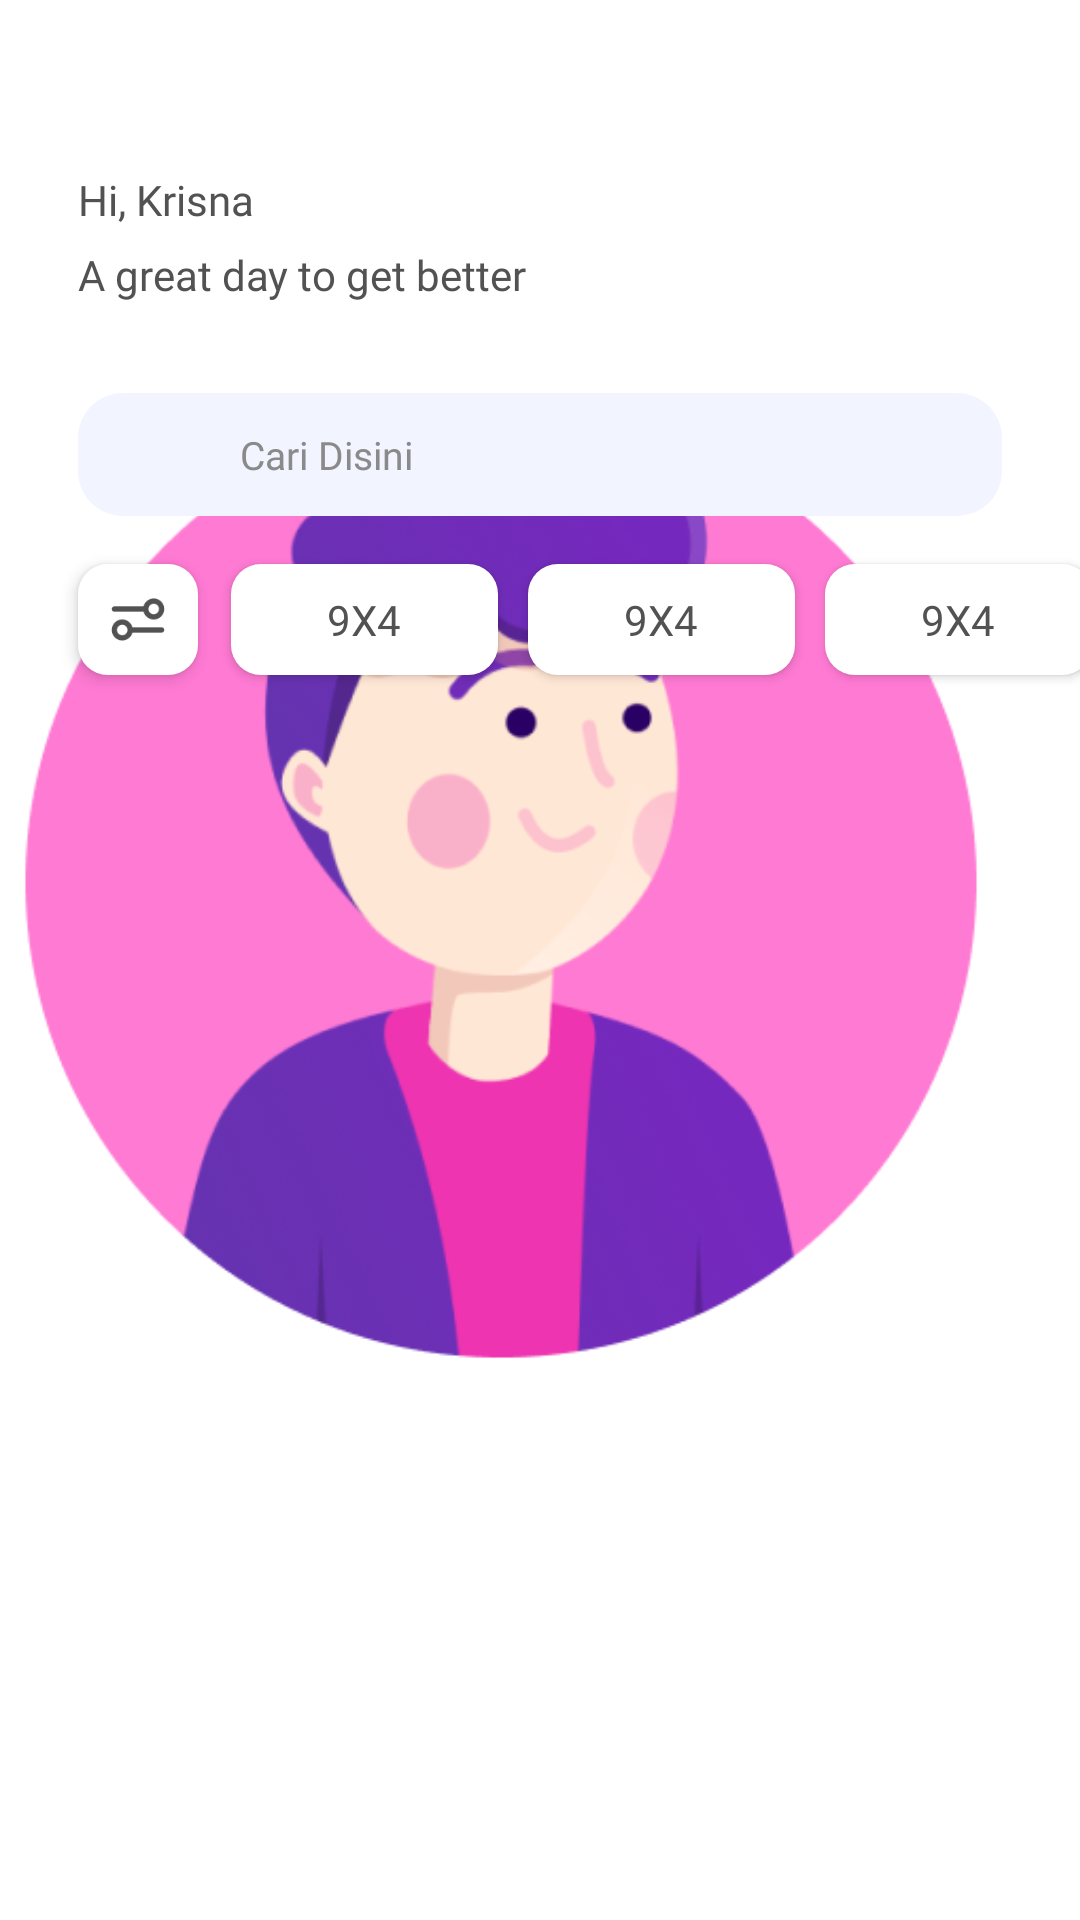

This screen was rendered from an Android layout file. Write that file and the resources it references.
<!-- AndroidManifest.xml: application theme Theme.Perumahan -->
<!-- res/layout/activity_dashboard.xml -->
<?xml version="1.0" encoding="utf-8"?>
<RelativeLayout xmlns:android="http://schemas.android.com/apk/res/android"
    xmlns:app="http://schemas.android.com/apk/res-auto"
    xmlns:tools="http://schemas.android.com/tools"
    android:layout_width="match_parent"
    android:layout_height="match_parent"
    tools:context=".Dashboard"
    >

    <TextView
        android:id="@+id/txt1"
        android:layout_width="wrap_content"
        android:layout_height="wrap_content"
        android:text="Hi, Krisna"
        android:fontFamily="@font/montserratbold"
        android:layout_marginTop="57dp"
        android:textColor="@color/fontColor"
        android:layout_marginLeft="26dp"
        />
    <TextView
        android:id="@+id/txt2"
        android:layout_width="wrap_content"
        android:layout_height="wrap_content"
        android:text="A great day to get better"
        android:layout_marginTop="6dp"
        android:layout_below="@+id/txt1"
        android:textColor="@color/fontColor"
        android:fontFamily="@font/montserratregular"
        android:layout_marginLeft="26dp"
        />
    <ImageView
        android:layout_width="wrap_content"
        android:layout_height="wrap_content"
        android:src="@drawable/avatar"
        android:layout_marginTop="58dp"
        android:layout_alignParentRight="true"
        android:layout_marginEnd="26dp"
        />
    <EditText
        android:id="@+id/fieldSearch"
        android:layout_width="match_parent"
        android:layout_height="41dp"
        android:layout_below="@+id/txt2"
        android:layout_marginTop="30dp"
        android:background="@drawable/rounded"
        android:backgroundTint="@color/secondary"
        android:text="Cari Disini"
        android:textSize="13sp"
        android:paddingLeft="54dp"
        android:textColor="#8A8A8A"
        android:fontFamily="@font/poppinsregular"
        android:layout_marginLeft="26dp"
        android:layout_marginRight="26dp"
        />

    <LinearLayout
        android:layout_width="match_parent"
        android:layout_height="71dp"
        android:layout_below="@+id/fieldSearch"
        android:orientation="horizontal">

        <ImageButton
            android:layout_width="40dp"
            android:layout_height="37dp"
            app:backgroundTint="@color/white"
            android:shadowColor="@color/black"
            android:elevation="3dp"
            android:background="@drawable/rounded_btn"
            android:layout_marginLeft="26dp"
            android:layout_marginTop="16dp"
            android:src="@drawable/filter"
            android:scaleType="fitCenter"
            android:adjustViewBounds="true"
            android:padding="8dp"
            />
        <Button
            android:layout_width="89dp"
            android:layout_height="37dp"
            app:backgroundTint="@color/white"
            android:shadowColor="@color/black"
            android:elevation="3dp"
            android:background="@drawable/rounded_btn"
            android:layout_marginLeft="11dp"
            android:layout_marginTop="16dp"
            android:scaleType="fitCenter"
            android:adjustViewBounds="true"
            android:text="9x4"
            android:textColor="@color/fontColor"
            android:fontFamily="@font/poppinssemibold"
            />
        <Button
            android:layout_width="89dp"
            android:layout_height="37dp"
            app:backgroundTint="@color/white"
            android:shadowColor="@color/black"
            android:elevation="3dp"
            android:background="@drawable/rounded_btn"
            android:layout_marginLeft="10dp"
            android:layout_marginTop="16dp"
            android:scaleType="fitCenter"
            android:adjustViewBounds="true"
            android:text="9x4"
            android:textColor="@color/fontColor"
            android:fontFamily="@font/poppinssemibold"
            />
        <Button
            android:layout_width="89dp"
            android:layout_height="37dp"
            app:backgroundTint="@color/white"
            android:shadowColor="@color/black"
            android:elevation="3dp"
            android:background="@drawable/rounded_btn"
            android:layout_marginLeft="10dp"
            android:layout_marginTop="16dp"
            android:scaleType="fitCenter"
            android:adjustViewBounds="true"
            android:text="9x4"
            android:textColor="@color/fontColor"
            android:fontFamily="@font/poppinssemibold"
            />
    </LinearLayout>

</RelativeLayout>
<!-- resources referenced by this layout -->
<resources>
  <color name="black">#FF000000</color>
  <color name="fontColor">#525252</color>
  <color name="secondary">#F2F5FF</color>
  <color name="white">#FFFFFFFF</color>
  <!-- drawable avatar: png bitmap (drawable, 64890 bytes) -->
  <!-- drawable filter: png bitmap (drawable, 1863 bytes) -->
  <!-- drawable rounded (drawable) -->
  <?xml version="1.0" encoding="utf-8"?>
  <shape xmlns:android="http://schemas.android.com/apk/res/android">
      <solid android:color="#EFEFEF"/>
      <corners
          android:topRightRadius="15dp"
          android:topLeftRadius="15dp"
          android:bottomRightRadius="15dp"
          android:bottomLeftRadius="15dp" />
  </shape>
  <!-- drawable rounded_btn (drawable) -->
  <?xml version="1.0" encoding="utf-8"?>
  <shape xmlns:android="http://schemas.android.com/apk/res/android">
      <solid android:color="#0A5896"/>
      <corners
          android:topRightRadius="10dp"
          android:topLeftRadius="10dp"
          android:bottomRightRadius="10dp"
          android:bottomLeftRadius="10dp" />
  </shape>
  <style name="Theme.Perumahan" parent="Theme.MaterialComponents.DayNight.NoActionBar">
          
          <item name="colorPrimary">@color/purple_500</item>
          <item name="colorPrimaryVariant">@color/purple_700</item>
          <item name="colorOnPrimary">@color/white</item>
          
          <item name="colorSecondary">@color/teal_200</item>
          <item name="colorSecondaryVariant">@color/teal_700</item>
          <item name="colorOnSecondary">@color/black</item>
          
          <item name="android:statusBarColor">?attr/colorPrimaryVariant</item>
          
      </style>
  <color name="purple_500">#FF6200EE</color>
  <color name="purple_700">#FF3700B3</color>
  <color name="teal_200">#FF03DAC5</color>
  <color name="teal_700">#FF018786</color>
</resources>
